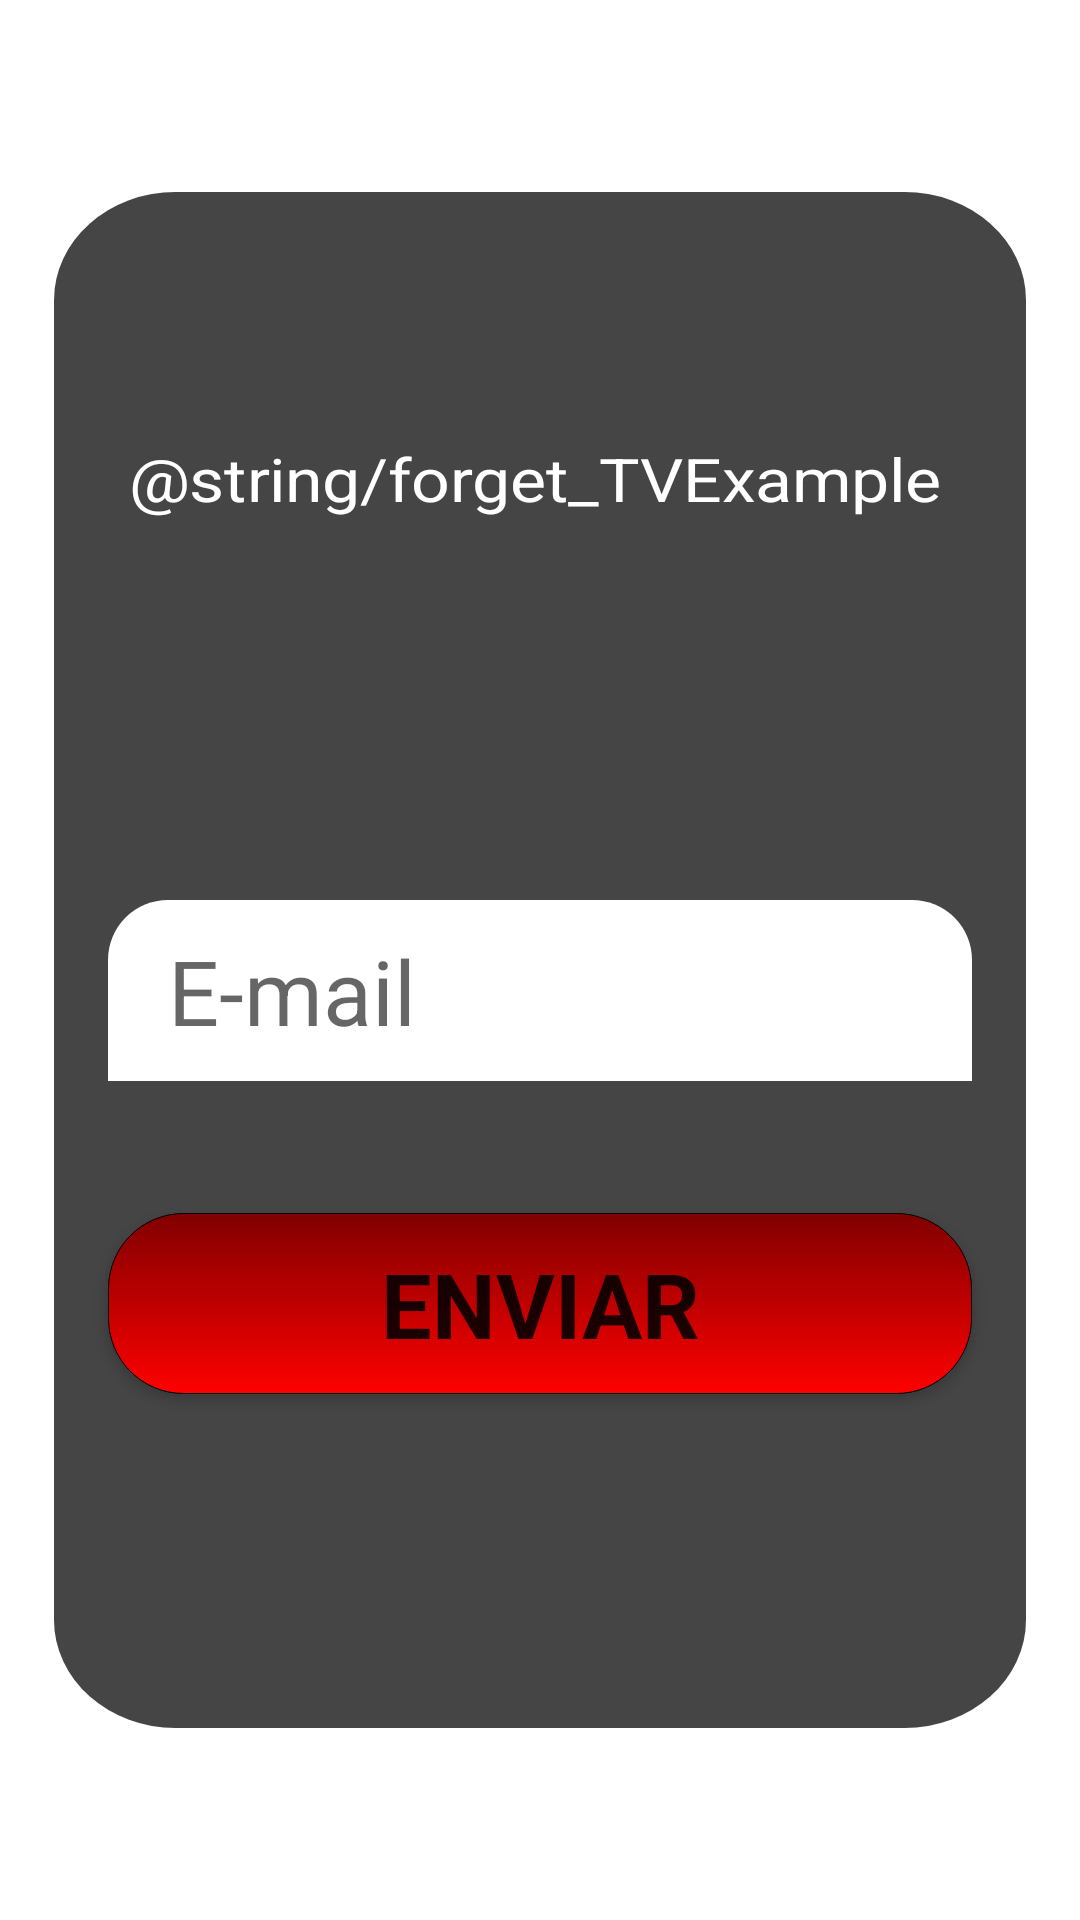

Reconstruct the res/layout file that produces this screen, plus the resources it refers to.
<!-- AndroidManifest.xml: application theme Theme.RoLife -->
<!-- res/layout/forget_bar_fragment.xml -->
<?xml version="1.0" encoding="utf-8"?>
<androidx.constraintlayout.widget.ConstraintLayout xmlns:android="http://schemas.android.com/apk/res/android"
    xmlns:app="http://schemas.android.com/apk/res-auto"
    xmlns:tools="http://schemas.android.com/tools"
    android:layout_width="match_parent"
    android:layout_height="match_parent">


    <androidx.constraintlayout.widget.ConstraintLayout
        android:id="@+id/forgetfrag_LAgrey"
        android:layout_width="0dp"
        android:layout_height="0dp"
        android:scaleX=".9"
        android:scaleY=".8"
        android:background="@drawable/rectanglegray_border"
        app:layout_constraintVertical_bias=".28"
        app:layout_constraintBottom_toBottomOf="parent"
        app:layout_constraintEnd_toEndOf="parent"
        app:layout_constraintStart_toStartOf="parent"
        app:layout_constraintTop_toTopOf="parent"

        >

        <TextView
            android:id="@+id/forgetfrag_TVtext"
            android:layout_width="305dp"
            android:layout_height="128dp"
            android:text="@string/forget_TVExample"
            android:textColor="@color/white"
            android:textSize="25sp"
            app:layout_constraintBottom_toBottomOf="@id/forgetfrag_LAgrey"
            app:layout_constraintEnd_toEndOf="@id/forgetfrag_LAgrey"
            app:layout_constraintStart_toStartOf="@id/forgetfrag_LAgrey"
            app:layout_constraintTop_toTopOf="@id/forgetfrag_LAgrey"
            app:layout_constraintVertical_bias=".2" />
    </androidx.constraintlayout.widget.ConstraintLayout>

    <EditText
        android:id="@+id/forgetfrag_ETemail"
        android:layout_width="0dp"
        android:layout_height="wrap_content"
        android:layout_marginTop="20dp"
        android:autofillHints="E-mail"
        android:background="@drawable/loginfrag_styletvbg"
        android:ems="10"
        android:hint="@string/forgetfrag_email"
        android:inputType="textEmailAddress"
        android:minHeight="48dp"
        android:paddingStart="20dp"
        android:paddingTop="10dp"
        android:paddingEnd="20dp"
        android:paddingBottom="10dp"
        android:textSize="30sp"
        app:layout_constraintBottom_toBottomOf="parent"
        app:layout_constraintEnd_toEndOf="parent"
        app:layout_constraintHorizontal_bias=".5"
        app:layout_constraintStart_toStartOf="parent"
        app:layout_constraintTop_toTopOf="parent"
        app:layout_constraintVertical_bias=".5"
        app:layout_constraintWidth_percent=".8"
        tools:ignore="TextContrastCheck" />

    <Button
        android:id="@+id/forgetfrag_BTNsend"
        android:layout_width="0dp"
        android:layout_height="wrap_content"
        android:background="@drawable/loginfrag_stylebtnbg"
        android:onClick="onClick"
        android:text="@string/forgetfrag_enviar"
        android:textSize="30sp"
        android:textStyle="bold"

        app:layout_constraintBottom_toBottomOf="parent"
        app:layout_constraintEnd_toEndOf="parent"

        app:layout_constraintHorizontal_bias=".5"
        app:layout_constraintStart_toStartOf="parent"
        app:layout_constraintTop_toBottomOf="@+id/forgetfrag_ETemail"
        app:layout_constraintVertical_bias="0.2"
        app:layout_constraintWidth_percent=".8" />


</androidx.constraintlayout.widget.ConstraintLayout>
<!-- resources referenced by this layout -->
<resources>
  <color name="white">#FFFFFFFF</color>
  <!-- drawable loginfrag_stylebtnbg (drawable) -->
  <?xml version="1.0" encoding="utf-8"?>
  <selector xmlns:android="http://schemas.android.com/apk/res/android">
  
      <item>
          <shape>
              <gradient android:startColor="@color/red" android:endColor="@color/red_shiny" android:angle="270" />
              <stroke   android:width="1px"          android:color="#000000" />
              <corners android:bottomLeftRadius="25dp"
                  android:bottomRightRadius="25dp"
                  android:topLeftRadius="25dp"
                  android:topRightRadius="25dp"/>
              <padding  android:left="10dp"  android:top="10dp" android:right="10dp" android:bottom="10dp" />
          </shape>
      </item>
  
  </selector>
  <!-- drawable loginfrag_styletvbg (drawable) -->
  <?xml version="1.0" encoding="utf-8"?>
  <shape xmlns:android="http://schemas.android.com/apk/res/android"
      android:shape="rectangle">
      <solid android:color="@color/white" />
      <corners
  
          android:topLeftRadius="20dp"
          android:topRightRadius="20dp"/>
  </shape>
  <!-- drawable rectanglegray_border (drawable) -->
  <?xml version="1.0" encoding="utf-8"?>
  <shape xmlns:android="http://schemas.android.com/apk/res/android"
      android:shape="rectangle">
      <solid android:color="@color/black_grey" />
      <corners
          android:radius="45dp"
          />
  </shape>
  <string name="forgetfrag_email">E-mail</string>
  <string name="forgetfrag_enviar">Enviar</string>
  <style name="Theme.RoLife" parent="Theme.MaterialComponents.DayNight.NoActionBar">
          
          <item name="colorPrimary">@color/red</item>
          <item name="colorPrimaryVariant">@color/black_grey</item>
          <item name="colorOnPrimary">@color/white</item>
          
          <item name="colorSecondary">@color/teal_200</item>
          <item name="colorSecondaryVariant">@color/teal_700</item>
          <item name="colorOnSecondary">@color/black</item>
          
          <item name="android:statusBarColor">?attr/colorPrimaryVariant</item>
          <item name="fontFamily">@font/pixelade</item>
          
          <item name="cornerFamily">cut</item>
      </style>
  <color name="red">#800000</color>
  <color name="red_shiny">#FF0000</color>
  <color name="black_grey">#454545</color>
  <color name="teal_200">#FF03DAC5</color>
  <color name="teal_700">#FF018786</color>
  <color name="black">#FF000000</color>
</resources>
